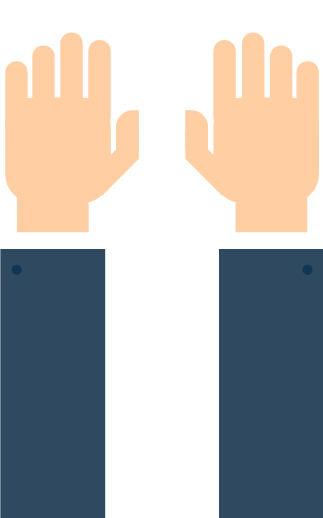
t = 0.00 s
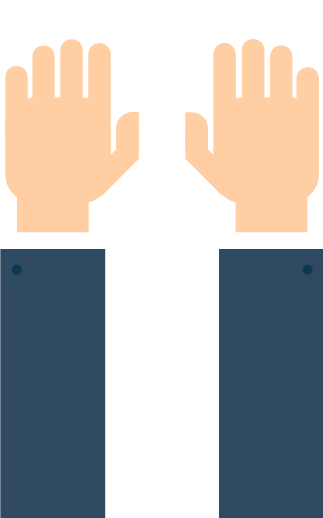
t = 0.37 s
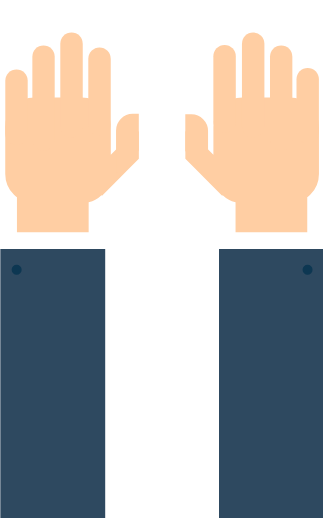
t = 0.75 s
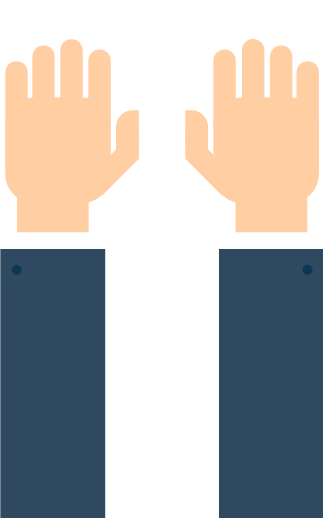
t = 1.11 s
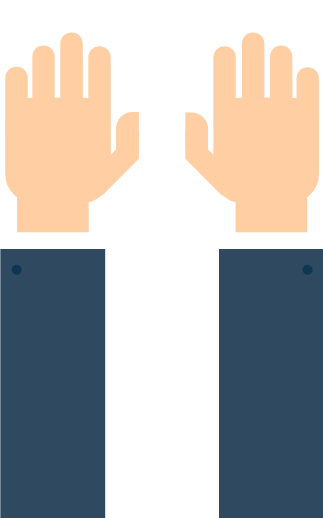
t = 1.49 s
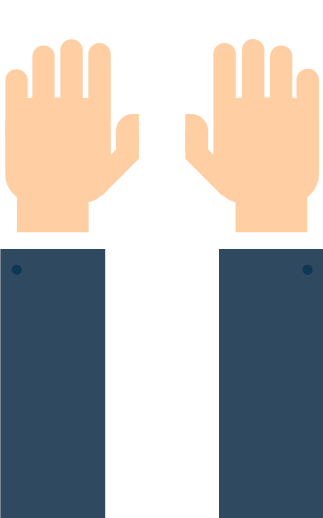
t = 1.87 s

The animated SVG that drew these frames (rendered in a browser with its animation timeline set to each time). Animation: 20 SMIL elements (animateTransform=20); one cycle of 2.25 s, repeats indefinitely.

<?xml version="1.0" encoding="utf-8"?><svg id="handanimation_svg" image-rendering="auto" baseProfile="basic" version="1.1" x="0px" y="0px" width="323" height="518" xmlns="http://www.w3.org/2000/svg" xmlns:xlink="http://www.w3.org/1999/xlink"><defs><g id="finger5" overflow="visible"><path fill="#FFCEA3" stroke="none" d="M11.2 -26.5Q11.2 -31.1 7.95 -34.45 4.6 -37.7 0 -37.7 -4.6 -37.7 -7.95 -34.45 -11.2 -31.1 -11.2 -26.5L-11.2 26.35Q-11.2 31 -7.95 34.3 -4.6 37.65 0 37.65 4.6 37.65 7.95 34.3 11.2 31 11.2 26.35L11.2 -26.5Z"/></g><g id="finger6" overflow="visible"><path fill="#FFCEA3" stroke="none" d="M11.15 -41.35Q11.15 -45.95 7.9 -49.3 4.55 -52.55 -.05 -52.55 -4.65 -52.55 -8 -49.3 -11.2 -45.95 -11.2 -41.35L-11.2 41.25Q-11.2 45.85 -8 49.2 -4.65 52.5 -.05 52.5 4.55 52.5 7.9 49.2 11.15 45.85 11.15 41.25L11.15 -41.35Z"/></g><g id="finger7" overflow="visible"><path fill="#FFCEA3" stroke="none" d="M11.25 -41.3Q11.25 -45.9 8 -49.25 4.7 -52.5 .05 -52.5 -4.55 -52.5 -7.9 -49.25 -11.2 -45.9 -11.2 -41.3L-11.2 41.3Q-11.2 45.9 -7.9 49.25 -4.55 52.5 .05 52.5 4.7 52.5 8 49.25 11.25 45.9 11.25 41.3L11.25 -41.3Z"/></g><g id="finger8" overflow="visible"><path fill="#FFCEA3" stroke="none" d="M11.25 -32.75Q11.25 -37.4 8 -40.7 4.7 -44.05 0 -44.05 -4.65 -44.05 -7.95 -40.7 -11.2 -37.4 -11.2 -32.75L-11.2 32.85Q-11.2 37.45 -7.95 40.8 -4.65 44.05 0 44.05 4.7 44.05 8 40.8 11.25 37.45 11.25 32.85L11.25 -32.75Z"/></g><g id="finger9" overflow="visible"><path fill="#FFCEA3" stroke="none" d="M11.4 -29.7L5.25 -29.7Q-1.65 -29.7 -6.45 -24.85 -11.35 -19.95 -11.35 -13.1L-11.35 29.65 11.4 6.9 11.4 -29.7Z"/></g></defs><g id="Scene-1" overflow="visible"><path fill="#2E4960" stroke="none" d="M.35 518.05L105.2 518.05 105.2 471 .35 471 .35 518.05M219 518.05L323.85 518.05 323.85 471 219 471 219 518.05M323.85 376L219 376 219 470.95 323.85 470.95 323.85 376M105.2 376L.35 376 .35 470.95 105.2 470.95 105.2 376M105.2 249.1L101.5 249.1 4.1 249.1 .35 249.1 .35 375.95 105.2 375.95 105.2 249.1M323.85 249.1L320.1 249.1 222.7 249.1 219 249.1 219 375.95 323.85 375.95 323.85 249.1Z"/><path fill="#FFF" stroke="none" d="M101.5 232.3L88.65 232.3 16.95 232.3 4.1 232.3 4.1 249.1 101.5 249.1 101.5 232.3M320.1 232.3L307.25 232.3 235.55 232.3 222.7 232.3 222.7 249.1 320.1 249.1 320.1 232.3Z"/><path fill="#FFCEA3" stroke="none" d="M13.8 106.05Q5.25 114.6 5.25 126.65L5.25 173.95Q5.25 186 13.8 194.55 15.319 196.060 16.95 197.3L16.95 232.3 88.65 232.3 88.65 202.25Q96.009 200.557 101.8 195L101.8 195.9 138.85 158.75 138.85 131.15Q133.25 132.15 129.55 135.9L110.8 154.65 110.8 126.65Q110.8 114.6 102.3 106.05 93.75 97.5 81.7 97.5L34.4 97.5Q22.35 97.5 13.8 106.05M221.9 106.05Q213.4 114.6 213.4 126.65L213.4 154.65 194.65 135.9Q190.95 132.15 185.35 131.15L185.35 158.75 222.4 195.9 222.4 195Q228.191 200.557 235.55 202.25L235.55 232.3 307.25 232.3 307.25 197.3Q308.880 196.060 310.4 194.55 318.95 186 318.95 173.95L318.95 126.65Q318.95 114.6 310.4 106.05 301.85 97.5 289.8 97.5L242.5 97.5Q230.45 97.5 221.9 106.05Z"/><path fill="#0D3752" stroke="none" d="M311.1 273.2Q312.55 271.75 312.55 269.7 312.55 267.6 311.1 266.15 309.6 264.7 307.55 264.7 305.5 264.7 304.05 266.15 302.55 267.6 302.55 269.7 302.55 271.75 304.05 273.2 305.5 274.7 307.55 274.7 309.6 274.7 311.1 273.2M11.65 269.7Q11.65 271.75 13.1 273.2 14.6 274.7 16.65 274.7 18.7 274.7 20.15 273.2 21.65 271.75 21.65 269.7 21.65 267.6 20.15 266.15 18.7 264.7 16.65 264.7 14.6 264.7 13.1 266.15 11.65 267.6 11.65 269.7Z"/><use xlink:href="#finger9" transform="translate(127.4 140)"><animateTransform attributeName="transform" additive="replace" type="translate" repeatCount="indefinite" dur="2.25s" keyTimes="0;.074;.222;.24099;.315;.481;.49999;.574;.722;.74099;.833;.981;1" values="127.4,140;127.4,144;127.4,140;127.4,140;127.4,144;127.4,140;127.4,140;127.4,144;127.4,140;127.4,140;127.4,144;127.4,140;127.4,140"/></use><use xlink:href="#finger8" transform="translate(99.5 84)"><animateTransform attributeName="transform" additive="replace" type="translate" repeatCount="indefinite" dur="2.25s" keyTimes="0;.111;.185;.20399;.315;.389;.40699;.5;.574;.59299;.704;.778;.79599;.907;.981;1" values="99.5,84;99.5,94;99.5,84;99.5,84;99.5,94;99.5,84;99.5,84;99.5,94;99.5,84;99.5,84;99.5,94;99.5,84;99.5,84;99.5,94;99.5,84;99.5,84"/></use><use xlink:href="#finger7" transform="translate(71.5 85)"><animateTransform attributeName="transform" additive="replace" type="translate" repeatCount="indefinite" dur="2.25s" keyTimes="0;.167;.315;.33299;.5;.648;.66699;.833;.981;1" values="71.5,85;71.5,92;71.5,85;71.5,85;71.5,92;71.5,85;71.5,85;71.5,92;71.5,85;71.5,85"/></use><use xlink:href="#finger6" transform="translate(43.55 98)"><animateTransform attributeName="transform" additive="replace" type="translate" repeatCount="indefinite" dur="2.25s" keyTimes="0;.074;.148;.16699;.241;.315;.33299;.407;.481;.49999;.574;.648;.66699;.741;.815;.83299;.907;.981;1" values="43.55,98;43.55,106;43.55,98;43.55,98;43.55,106;43.55,98;43.55,98;43.55,106;43.55,98;43.55,98;43.55,106;43.55,98;43.55,98;43.55,106;43.55,98;43.55,98;43.55,106;43.55,98;43.55,98"/></use><use xlink:href="#finger5" transform="translate(16.5 99)"><animateTransform attributeName="transform" additive="replace" type="translate" repeatCount="indefinite" dur="2.25s" keyTimes="0;.093;.222;.24099;.352;.481;.49999;.611;.722;.74099;.852;.981;1" values="16.5,99;16.5,109;16.5,99;16.5,99;16.5,109;16.5,99;16.5,99;16.5,109;16.5,99;16.5,99;16.5,109;16.5,99;16.5,99"/></use><use xlink:href="#finger9" transform="matrix(-1 0 0 1 196.7 140)"><animateTransform attributeName="transform" additive="replace" type="translate" repeatCount="indefinite" dur="2.25s" keyTimes="0;.074;.241;.25899;.333;.481;.49999;.593;.741;.75899;.833;.981;1" values="196.7,140;196.7,144;196.7,140;196.7,140;196.7,144;196.7,140;196.7,140;196.7,144;196.7,140;196.7,140;196.7,144;196.7,140;196.7,140"/><animateTransform attributeName="transform" additive="sum" type="skewY" repeatCount="indefinite" dur="2.25s" keyTimes="0;1" values="180;180"/><animateTransform attributeName="transform" additive="sum" type="scale" repeatCount="indefinite" dur="2.25s" keyTimes="0;1" values="-1,1;-1,1"/></use><use xlink:href="#finger8" transform="matrix(-1 0 0 1 224.6 84)"><animateTransform attributeName="transform" additive="replace" type="translate" repeatCount="indefinite" dur="2.25s" keyTimes="0;.111;.185;.20399;.296;.37;.38899;.5;.574;.59299;.704;.778;.79599;.907;.981;1" values="224.6,84;224.6,94;224.6,84;224.6,84;224.6,94;224.6,84;224.6,84;224.6,94;224.6,84;224.6,84;224.6,94;224.6,84;224.6,84;224.6,94;224.6,84;224.6,84"/><animateTransform attributeName="transform" additive="sum" type="skewY" repeatCount="indefinite" dur="2.25s" keyTimes="0;1" values="180;180"/><animateTransform attributeName="transform" additive="sum" type="scale" repeatCount="indefinite" dur="2.25s" keyTimes="0;1" values="-1,1;-1,1"/></use><use xlink:href="#finger7" transform="matrix(-1 0 0 1 253.2 85)"><animateTransform attributeName="transform" additive="replace" type="translate" repeatCount="indefinite" dur="2.25s" keyTimes="0;.148;.315;.33299;.481;.648;.66699;.815;.981;1" values="253.2,85;253.2,92;253.2,85;253.2,85;253.2,92;253.2,85;253.2,85;253.2,92;253.2,85;253.2,85"/><animateTransform attributeName="transform" additive="sum" type="skewY" repeatCount="indefinite" dur="2.25s" keyTimes="0;1" values="180;180"/><animateTransform attributeName="transform" additive="sum" type="scale" repeatCount="indefinite" dur="2.25s" keyTimes="0;1" values="-1,1;-1,1"/></use><use xlink:href="#finger6" transform="matrix(-1 0 0 1 281.15 98)"><animateTransform attributeName="transform" additive="replace" type="translate" repeatCount="indefinite" dur="2.25s" keyTimes="0;.074;.148;.16699;.241;.315;.33299;.407;.481;.49999;.574;.648;.66699;.741;.815;.83299;.907;.981;1" values="281.15,98;281.15,106;281.15,98;281.15,98;281.15,106;281.15,98;281.15,98;281.15,106;281.15,98;281.15,98;281.15,106;281.15,98;281.15,98;281.15,106;281.15,98;281.15,98;281.15,106;281.15,98;281.15,98"/><animateTransform attributeName="transform" additive="sum" type="skewY" repeatCount="indefinite" dur="2.25s" keyTimes="0;1" values="180;180"/><animateTransform attributeName="transform" additive="sum" type="scale" repeatCount="indefinite" dur="2.25s" keyTimes="0;1" values="-1,1;-1,1"/></use><use xlink:href="#finger5" transform="matrix(-1 0 0 1 307.7 99)"><animateTransform attributeName="transform" additive="replace" type="translate" repeatCount="indefinite" dur="2.25s" keyTimes="0;.111;.241;.25899;.37;.481;.49999;.611;.741;.75899;.852;.981;1" values="307.7,99;307.7,109;307.7,99;307.7,99;307.7,109;307.7,99;307.7,99;307.7,109;307.7,99;307.7,99;307.7,109;307.7,99;307.7,99"/><animateTransform attributeName="transform" additive="sum" type="skewY" repeatCount="indefinite" dur="2.25s" keyTimes="0;1" values="180;180"/><animateTransform attributeName="transform" additive="sum" type="scale" repeatCount="indefinite" dur="2.25s" keyTimes="0;1" values="-1,1;-1,1"/></use></g></svg>